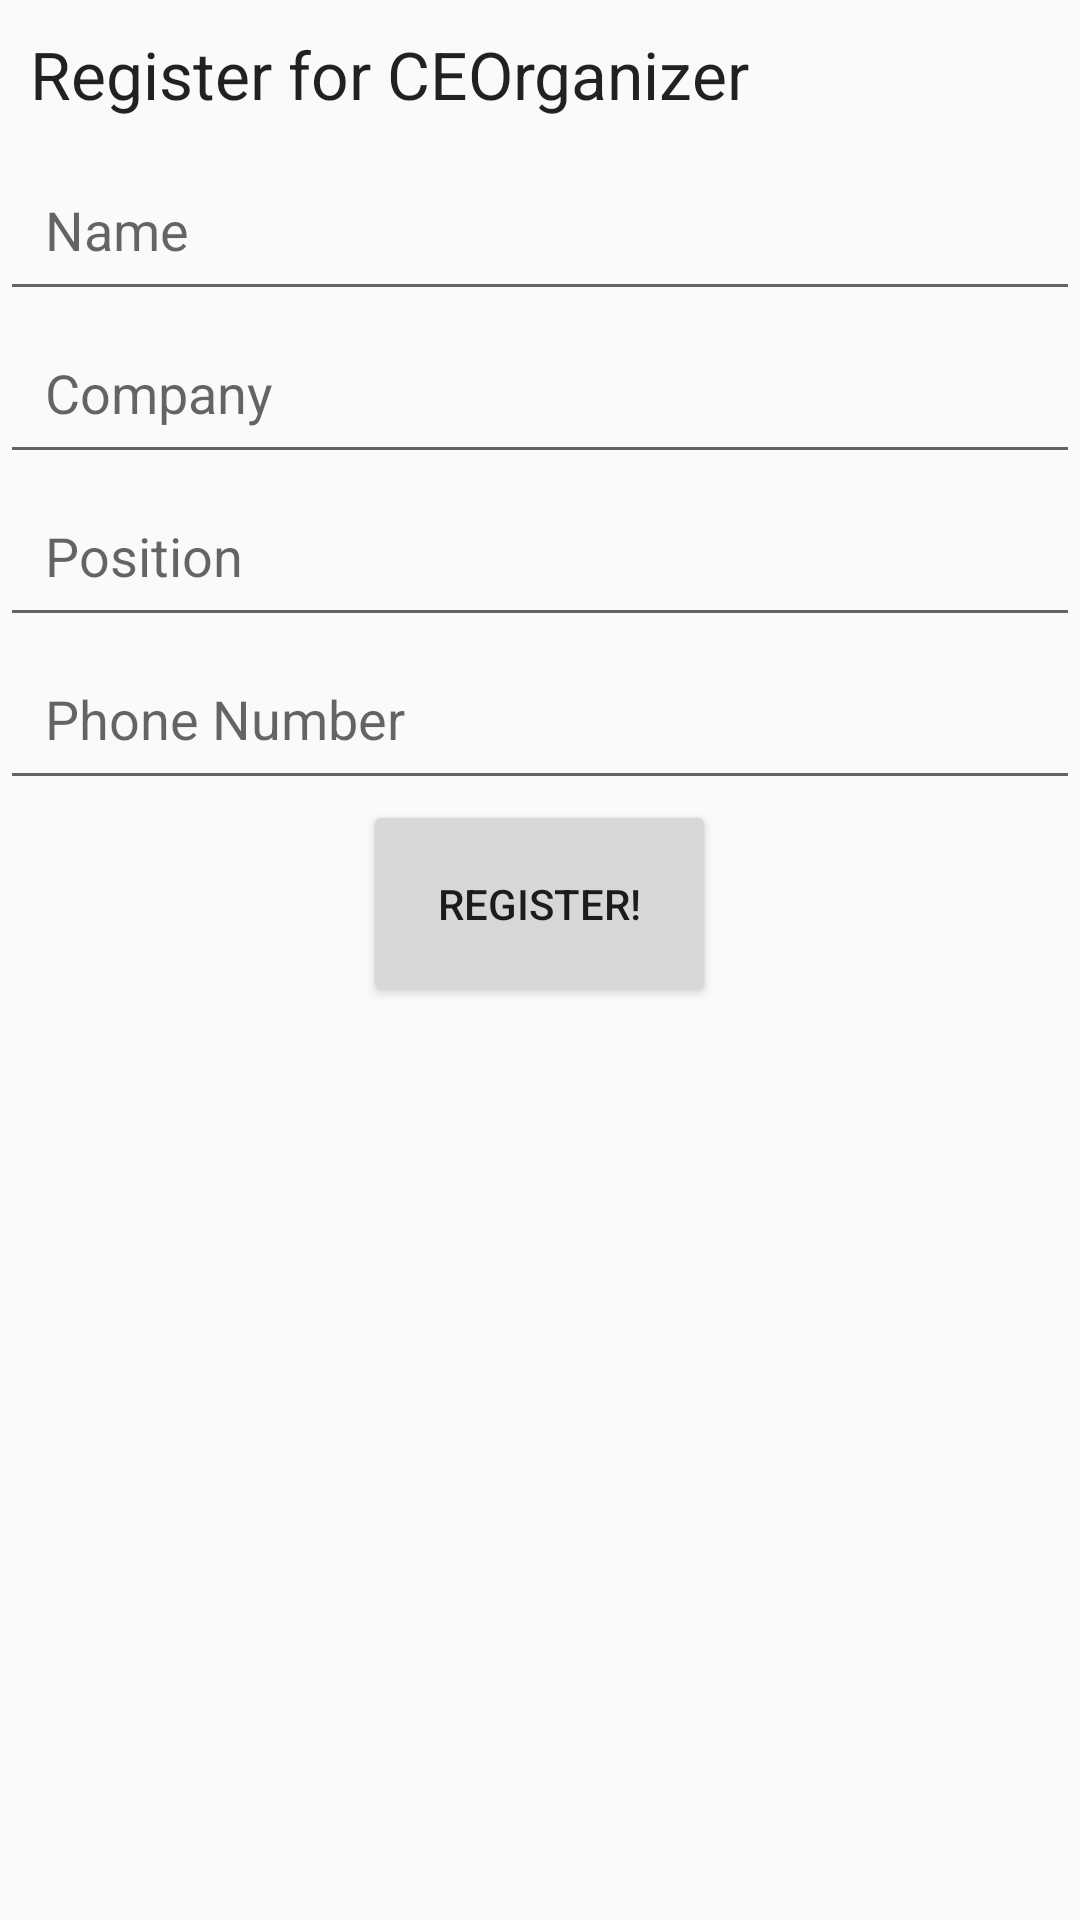

Android layout source for this screen:
<!-- AndroidManifest.xml: application theme AppTheme -->
<!-- res/layout/activity_register.xml -->
<?xml version="1.0" encoding="utf-8"?>
<LinearLayout xmlns:android="http://schemas.android.com/apk/res/android"
    android:layout_width="fill_parent" android:layout_height="fill_parent" android:orientation="vertical">

    <TextView
        android:layout_width="fill_parent"
        android:layout_height="wrap_content"
        android:padding="10dp"
        android:textAppearance="?android:attr/textAppearanceLarge"
        android:text="Register for CEOrganizer" />

    <EditText
        android:id="@+id/nameText"
        android:layout_width="fill_parent"
        android:layout_height="wrap_content"
        android:padding="15dp"
        android:hint="Name"
        android:textColor="#000000"
        android:inputType="textPersonName" />

    <EditText
        android:id="@+id/companyText"
        android:layout_width="fill_parent"
        android:padding="15dp"
        android:hint="Company"
        android:layout_height="wrap_content" />

    <EditText
        android:id="@+id/positionText"
        android:layout_width="fill_parent"
        android:padding="15dp"
        android:hint="Position"
        android:layout_height="wrap_content" />

    <EditText
        android:id="@+id/phoneNumberText"
        android:layout_width="fill_parent"
        android:padding="15dp"
        android:hint="Phone Number"
        android:layout_height="wrap_content"
        android:inputType="phone" />

    <Button
        android:layout_width="wrap_content"
        android:layout_height="wrap_content"
        android:layout_gravity="center"
        android:padding="25dp"
        android:text="Register!"
        android:id="@+id/registerButton" />


</LinearLayout>
<!-- resources referenced by this layout -->
<resources>
  <style name="AppTheme" parent="Theme.AppCompat.Light.DarkActionBar">
  
      </style>
</resources>
